Run: headless pygame with SDL's dummy video driver; simulated clock (each Clock.tick advances the game by its frame time, no real sleeping); random seed 0; keys injected as events and as key.get_pressed() state; mouse plan: one left click at the window centre at the start of phase 2, then a move to the lower-right quarter at the start of phase 3.
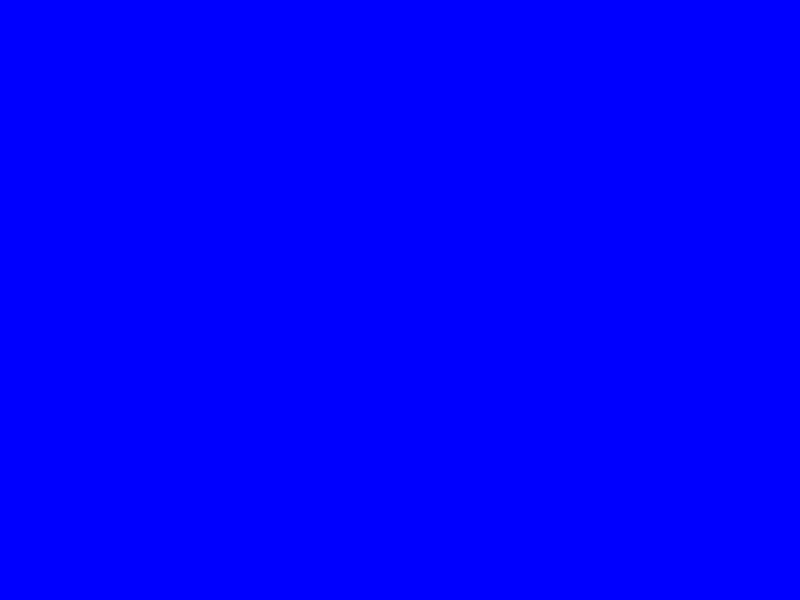
Frame 1 of 4 · flips 1–60 · no input
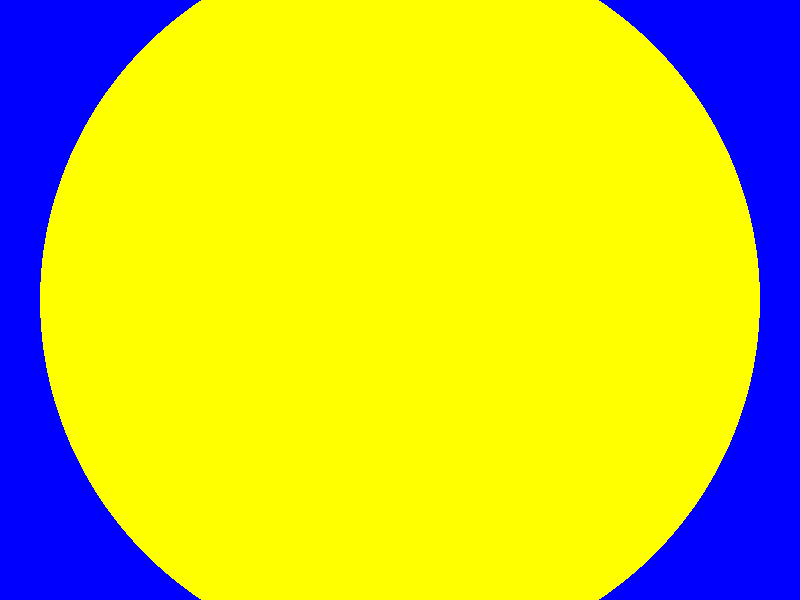
Frame 2 of 4 · flips 61–180 · clicked the window centre · tapped SPACE, RETURN · held RIGHT (→), D
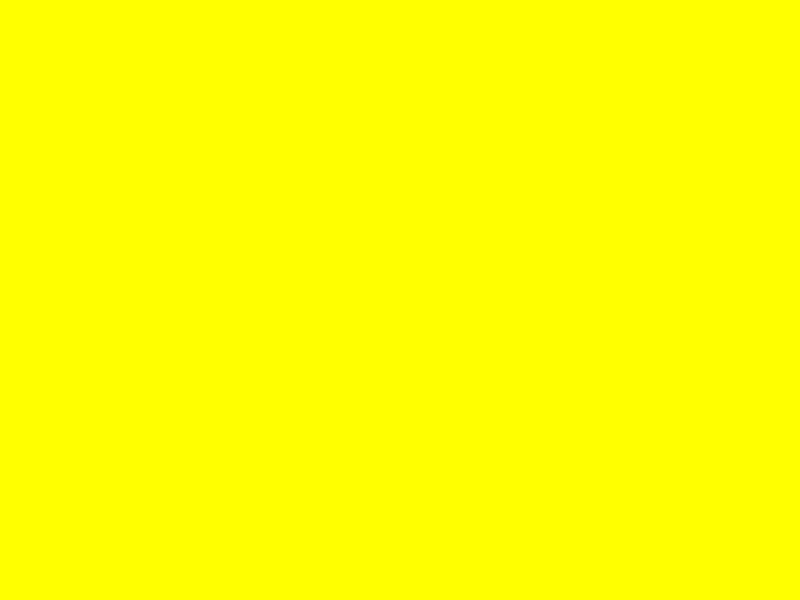
Frame 3 of 4 · flips 181–300 · moved the mouse to the lower-right quarter · held DOWN (↓), S
Frame 4 of 4 · flips 301–420 · held LEFT (←), A, UP (↑), W · screen unchanged from frame 3, image omitted

The pygame program that drew these frames:

import pygame

pygame.init()
size = width, height = 800, 600
screen = pygame.display.set_mode(size)
pygame.display.flip()
clock = pygame.time.Clock();


def draw():
    pygame.draw.circle(screen, pygame.Color("yellow"), pos, r)


ball = False
running = True
while running:
    tick = clock.tick(30)
    screen.fill(pygame.Color("blue"))
    for event in pygame.event.get():
        if event.type == pygame.QUIT:
            running = False
        if event.type == pygame.MOUSEBUTTONDOWN:
            pos = event.pos
            ball = True
            r = 0

    if ball:
        r += tick // 10
        draw()
    pygame.display.flip()
